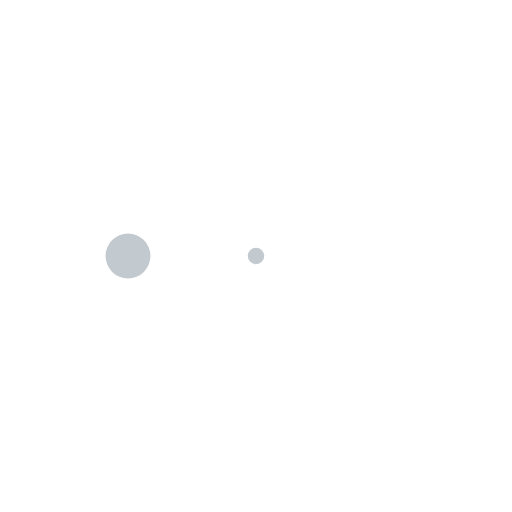
t = 0.00 s
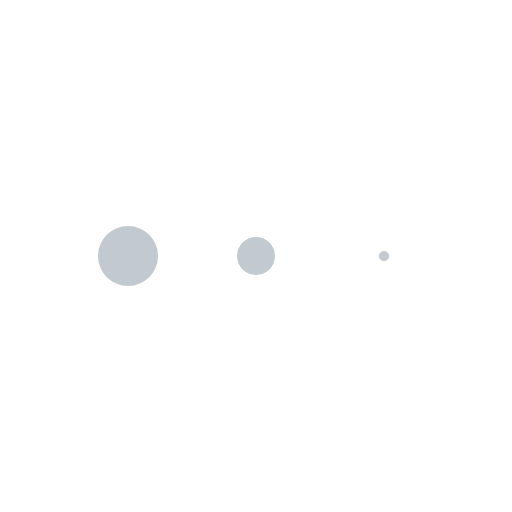
t = 0.13 s
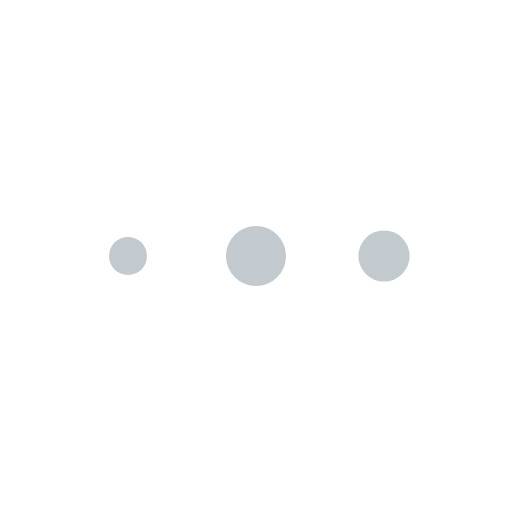
t = 0.38 s
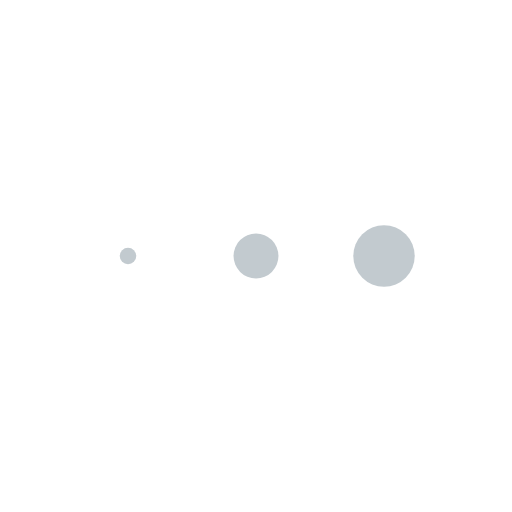
t = 0.50 s
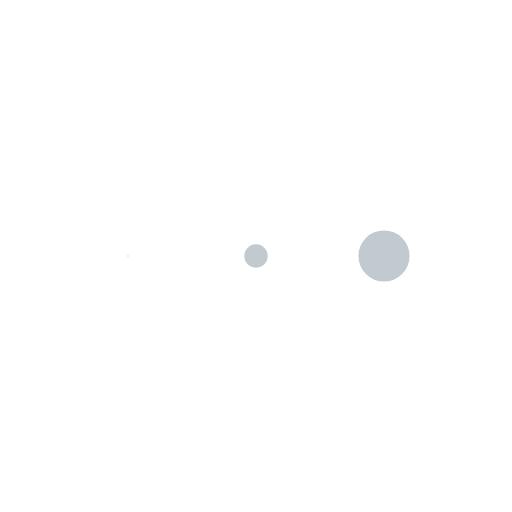
t = 0.63 s
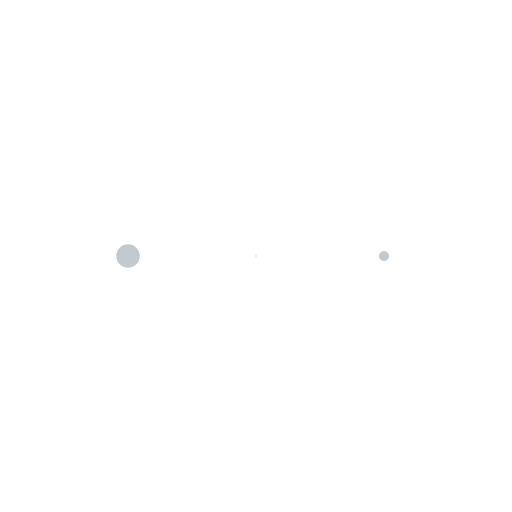
t = 0.88 s

The animated SVG that drew these frames (rendered in a browser with its animation timeline set to each time). Animation: 3 SMIL elements (animateTransform=3); one cycle of 1.00 s, repeats indefinitely.

<svg xmlns="http://www.w3.org/2000/svg" xmlns:xlink="http://www.w3.org/1999/xlink" width="200" height="200" class="lds-message" preserveAspectRatio="xMidYMid" viewBox="0 0 100 100" style="background:0 0"><g transform="translate(25 50)"><circle cx="0" cy="0" r="6" fill="#c2cacf" transform="scale(0.113418 0.113418)"><animateTransform attributeName="transform" begin="-0.3333333333333333s" calcMode="spline" dur="1s" keySplines="0.3 0 0.7 1;0.3 0 0.7 1" keyTimes="0;0.5;1" repeatCount="indefinite" type="scale" values="0;1;0"/></circle></g><g transform="translate(50 50)"><circle cx="0" cy="0" r="6" fill="#c2cacf" transform="scale(0.549926 0.549926)"><animateTransform attributeName="transform" begin="-0.16666666666666666s" calcMode="spline" dur="1s" keySplines="0.3 0 0.7 1;0.3 0 0.7 1" keyTimes="0;0.5;1" repeatCount="indefinite" type="scale" values="0;1;0"/></circle></g><g transform="translate(75 50)"><circle cx="0" cy="0" r="6" fill="#c2cacf" transform="scale(0.945179 0.945179)"><animateTransform attributeName="transform" begin="0s" calcMode="spline" dur="1s" keySplines="0.3 0 0.7 1;0.3 0 0.7 1" keyTimes="0;0.5;1" repeatCount="indefinite" type="scale" values="0;1;0"/></circle></g></svg>
